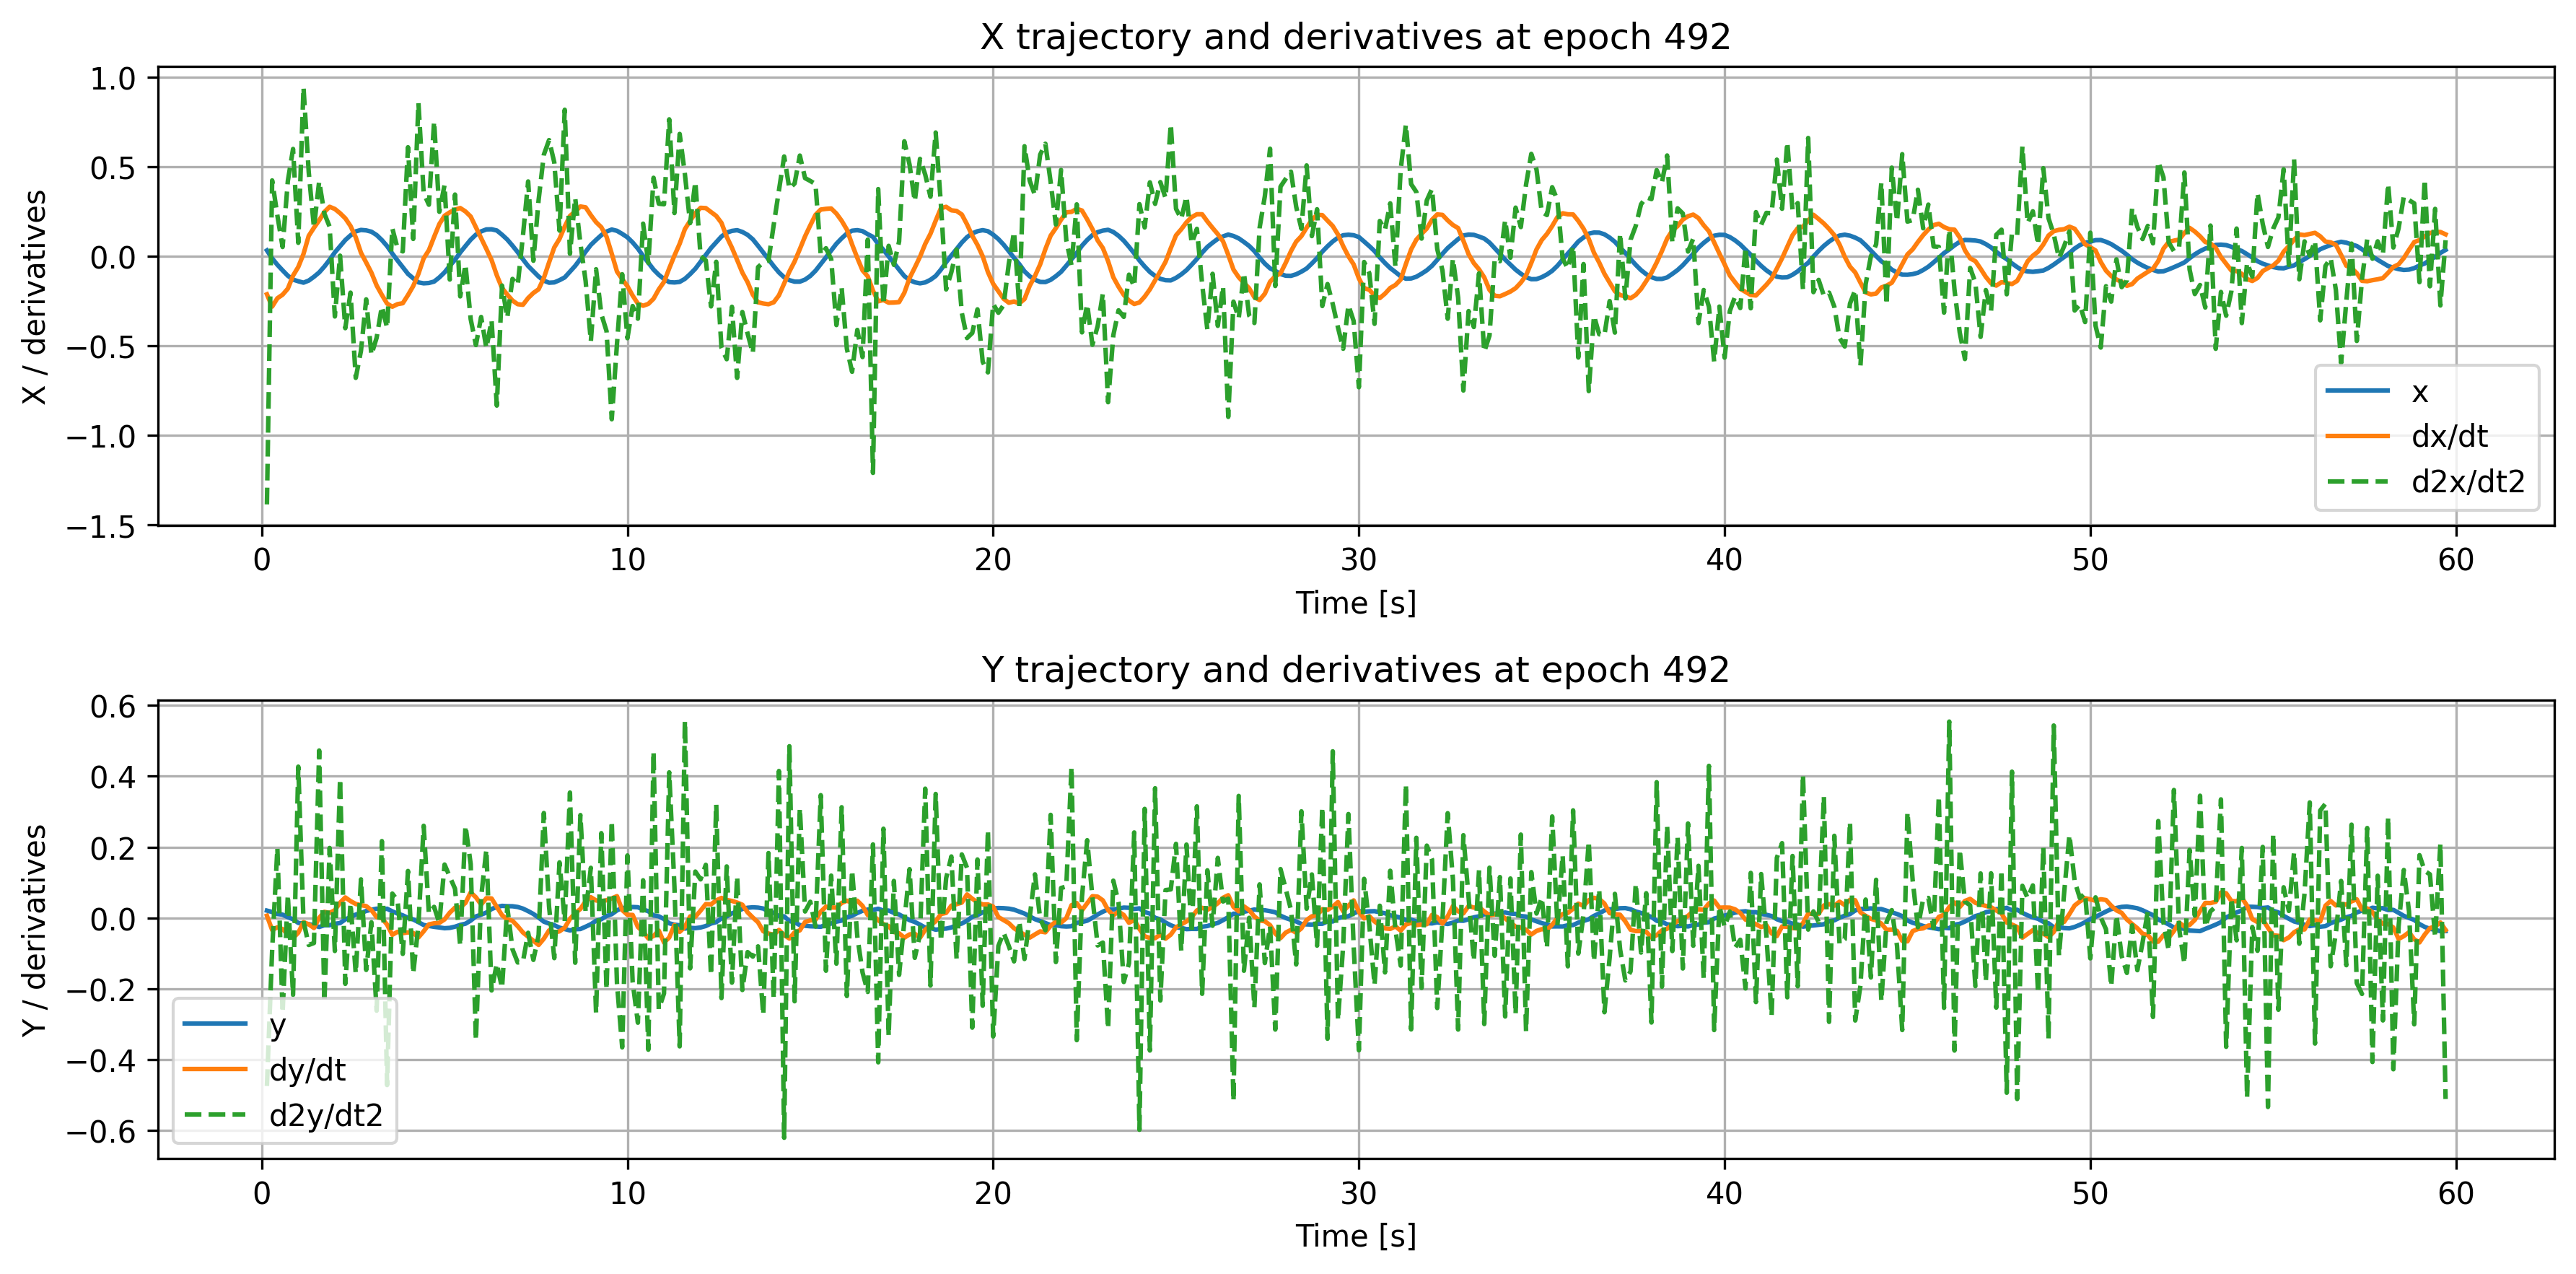

Data behind this chart, as committed beside it:
time, x, dxdt, d2xdt2, y, dydt, d2ydt2
0.1429, 0.03294, -0.2125, -1.387, 0.02087, 0.00644, -0.4743
0.2857, -0.01156, -0.2812, 0.4244, 0.01695, -0.03393, -0.09088
0.4286, -0.04741, -0.2346, 0.2285, 0.01118, -0.0263, 0.1976
0.5714, -0.07859, -0.2145, 0.05203, 0.009437, -0.03134, -0.2681
0.7143, -0.1087, -0.1808, 0.4204, 0.002224, -0.04582, 0.06537
0.8571, -0.1302, -0.1079, 0.6003, -0.003654, -0.05664, -0.217
1.0, -0.1395, -0.05962, 0.07539, -0.01396, -0.04162, 0.4273
1.143, -0.1473, 0.01328, 0.9453, -0.01555, -0.01174, -0.008868
1.286, -0.1357, 0.1145, 0.4713, -0.01731, -0.01781, -0.07618
1.429, -0.1146, 0.1597, 0.1615, -0.02064, -0.0283, -0.07063
1.571, -0.09011, 0.2012, 0.4192, -0.0254, 0.0004367, 0.4729
1.714, -0.0571, 0.2481, 0.2385, -0.02051, 0.01722, -0.238
1.857, -0.01922, 0.277, 0.1657, -0.02048, 0.01434, 0.1977
2.0, 0.02204, 0.2648, -0.3365, -0.01641, 0.02181, -0.0932
2.143, 0.05644, 0.241, 0.003667, -0.01425, 0.04325, 0.3934
2.286, 0.09091, 0.2126, -0.4019, -0.004055, 0.05807, -0.186
2.429, 0.1172, 0.1694, -0.2031, 0.002343, 0.04777, 0.04187
2.571, 0.1393, 0.1063, -0.6797, 0.009595, 0.03959, -0.1564
2.714, 0.1476, 0.01999, -0.5287, 0.01365, 0.03621, 0.1091
2.857, 0.145, -0.03496, -0.2407, 0.01994, 0.03353, -0.1466
3.0, 0.1376, -0.09153, -0.5512, 0.02323, 0.02219, -0.0121
3.143, 0.1189, -0.1634, -0.455, 0.02628, 0.002636, -0.2617
3.286, 0.09088, -0.2159, -0.2797, 0.02399, -0.0005496, 0.2171
3.429, 0.05719, -0.2644, -0.4001, 0.02612, -0.01874, -0.4717
3.571, 0.01533, -0.2818, 0.1565, 0.01863, -0.04751, 0.06889
3.714, -0.02334, -0.2675, 0.04456, 0.01255, -0.03907, 0.04932
3.857, -0.06109, -0.2623, 0.02739, 0.007472, -0.04279, -0.1014
4.0, -0.09829, -0.2168, 0.6099, 0.000325, -0.04055, 0.1328
4.143, -0.123, -0.1663, 0.09709, -0.004113, -0.04229, -0.1571
4.286, -0.1458, -0.09808, 0.858, -0.01176, -0.05487, -0.01907
4.429, -0.1511, -0.01156, 0.3533, -0.01979, -0.03765, 0.2602
4.571, -0.1491, 0.03428, 0.2885, -0.02251, -0.01812, 0.0131
4.714, -0.1413, 0.1088, 0.7544, -0.02497, -0.01494, 0.03142
4.857, -0.118, 0.1804, 0.249, -0.02678, -0.01374, -0.01454
5.0, -0.08971, 0.2267, 0.3989, -0.02889, -0.003996, 0.1509
5.143, -0.05325, 0.2459, -0.1299, -0.02792, 0.01509, 0.1163
5.286, -0.01944, 0.2613, 0.3454, -0.02458, 0.0293, 0.0827
5.429, 0.02142, 0.27, -0.2241, -0.01955, 0.02961, -0.07836
5.571, 0.0577, 0.2508, -0.04526, -0.01612, 0.04263, 0.2607
5.714, 0.09306, 0.2224, -0.3515, -0.007372, 0.07213, 0.1523
5.857, 0.1212, 0.1619, -0.4961, 0.004487, 0.05839, -0.3447
6.0, 0.1393, 0.1022, -0.3393, 0.009311, 0.03795, 0.05857
6.143, 0.1504, 0.0413, -0.5134, 0.01533, 0.05592, 0.1931
6.286, 0.1511, -0.02097, -0.3584, 0.02529, 0.0551, -0.2046
6.429, 0.1445, -0.1062, -0.8348, 0.03107, 0.03128, -0.1289
6.571, 0.1208, -0.1775, -0.1636, 0.03423, 0.007965, -0.1975
6.714, 0.09374, -0.2138, -0.3437, 0.03335, -0.003887, 0.03159
6.857, 0.05969, -0.2473, -0.1265, 0.03312, -0.007934, -0.08825
7.0, 0.02307, -0.2679, -0.1608, 0.03108, -0.02321, -0.1256
7.143, -0.01684, -0.2712, 0.1145, 0.02648, -0.04102, -0.1236
7.286, -0.05441, -0.2331, 0.4187, 0.01936, -0.05283, -0.04176
7.429, -0.08344, -0.205, -0.02485, 0.01139, -0.06427, -0.1183
7.571, -0.113, -0.1843, 0.3146, 0.001002, -0.07618, -0.04848
7.714, -0.1361, -0.1212, 0.568, -0.01038, -0.05847, 0.2964
7.857, -0.1476, -0.03421, 0.6501, -0.0157, -0.03503, 0.03186
8.0, -0.1459, 0.04972, 0.525, -0.02038, -0.04085, -0.1134
8.143, -0.1334, 0.09749, 0.1437, -0.02738, -0.03772, 0.1571
8.286, -0.118, 0.1663, 0.8196, -0.03116, -0.02715, -0.009116
8.429, -0.08588, 0.2258, 0.01411, -0.03513, -0.002503, 0.3542
8.571, -0.05348, 0.2502, 0.3268, -0.03188, 0.01377, -0.1264
... 358 more rows
